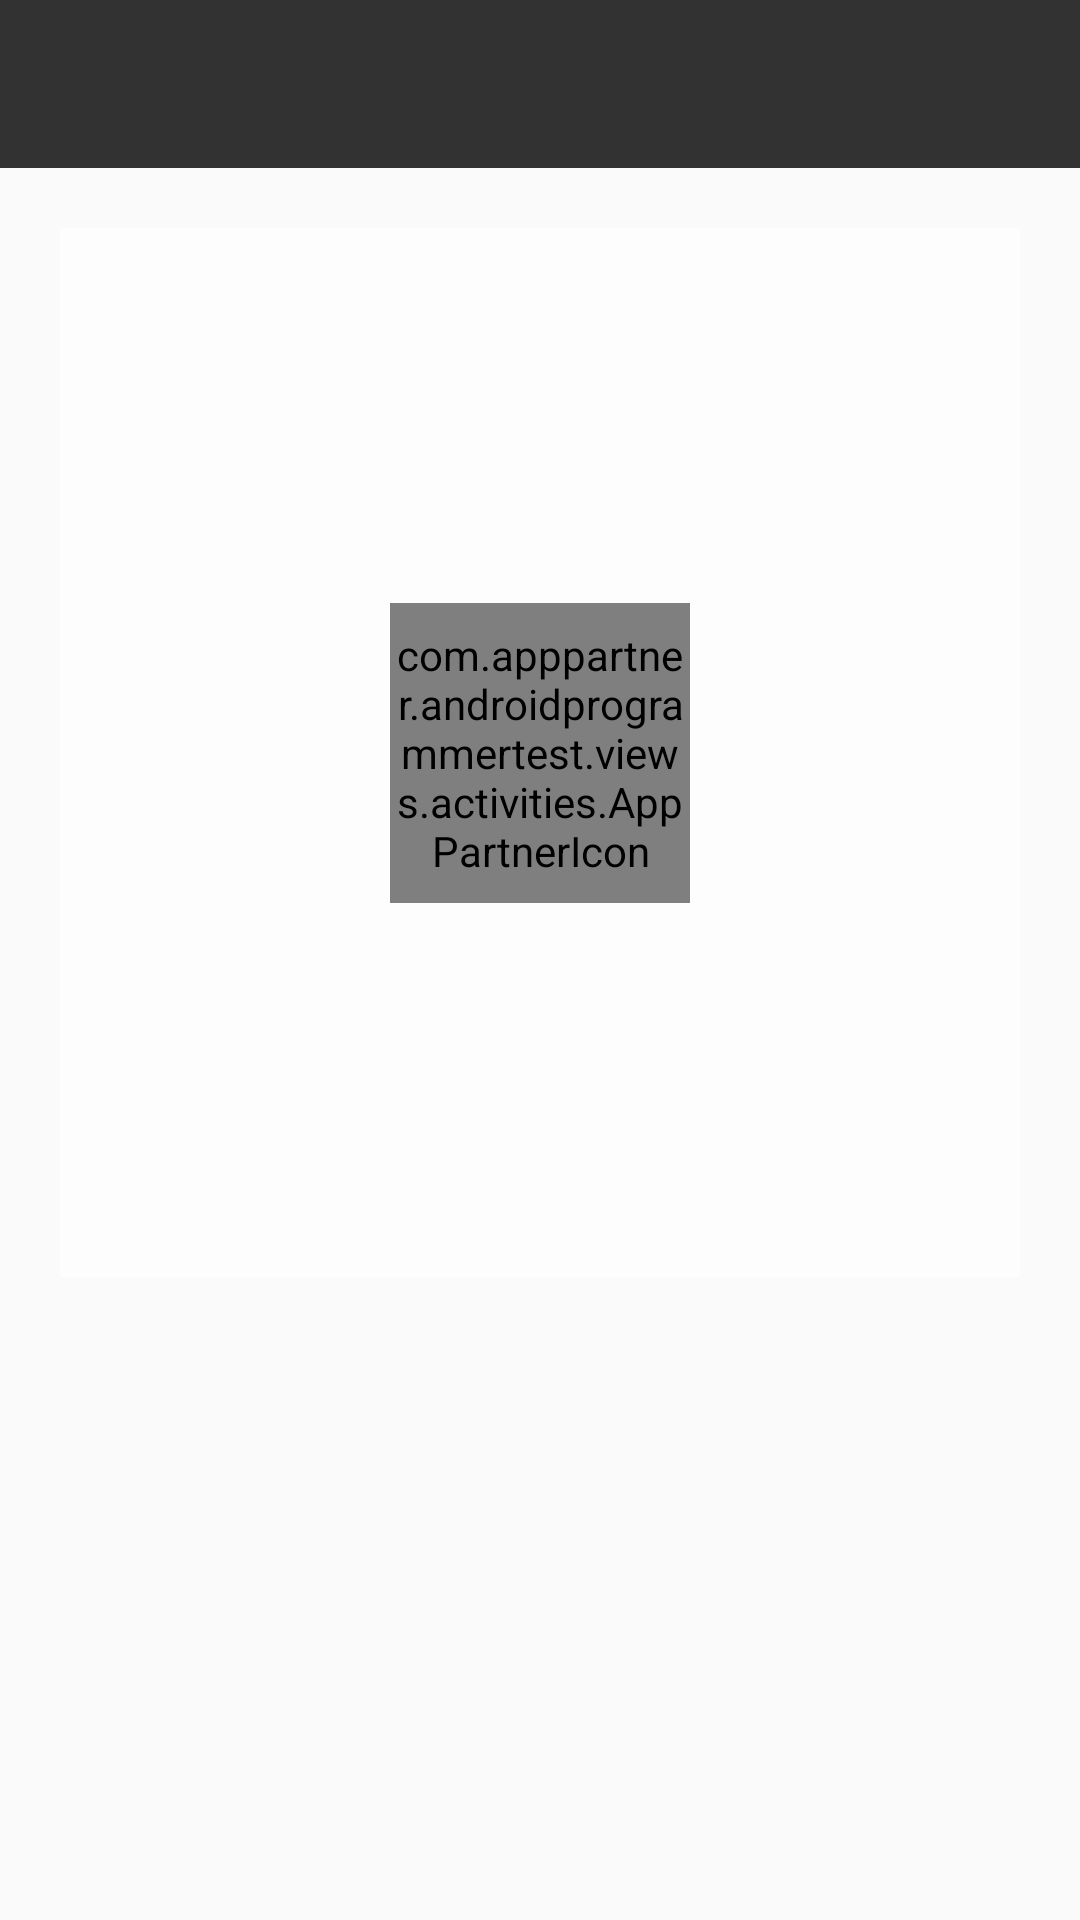

Reconstruct the res/layout file that produces this screen, plus the resources it refers to.
<!-- AndroidManifest.xml: application theme AppTheme -->
<!-- res/layout/activity_animation.xml -->
<RelativeLayout
    xmlns:android="http://schemas.android.com/apk/res/android"
    xmlns:tools="http://schemas.android.com/tools"
    xmlns:app="http://schemas.android.com/apk/res-auto"
    android:layout_width="match_parent"
    android:layout_height="match_parent"
    tools:context=".views.activities.AnimationActivity"
    android:background="@drawable/bg_animation"
    android:clipChildren="false"
    >

    <android.support.v7.widget.Toolbar
        android:id="@+id/toolbar"
        app:popupTheme="@style/AppTheme"
        android:layout_width="match_parent"
        android:layout_height="wrap_content"
        android:minHeight="?attr/actionBarSize"
        android:background="#333232"
        app:titleTextColor="@color/white"
        />

    <FrameLayout
        android:layout_below="@id/toolbar"
        android:layout_margin="20dp"
        android:layout_width="match_parent"
        android:layout_height="350dp"
        android:background="#adffffff"

        >
        <com.apppartner.androidprogrammertest.views.activities.AppPartnerIcon
            android:layout_width="100dp"
            android:layout_height="100dp"
            android:id="@+id/app_partner_icon"
            android:layout_gravity="center"
            android:src="@drawable/ic_apppartner"/>

    </FrameLayout>

    <ImageButton
        android:layout_width="200dp"
        android:layout_height="40dp"
        android:id="@+id/fade_anim_button"
        android:src="@drawable/btn_fade"
        android:layout_margin="40dp"
        android:layout_centerHorizontal="true"
        android:layout_alignParentBottom="true"
        android:background="#00000000"/>

</RelativeLayout>
<!-- resources referenced by this layout -->
<resources>
  <style name="AppTheme" parent="Theme.AppCompat.Light.NoActionBar">
          
          <item name="colorPrimary">@color/white</item>
          <item name="colorControlNormal">@color/white</item>
      </style>
  <!-- not gathered from this repository: default colours our renderer supplied (Android Studio template values) -->
  <color name="white">#FFFFFFFF</color>
</resources>
